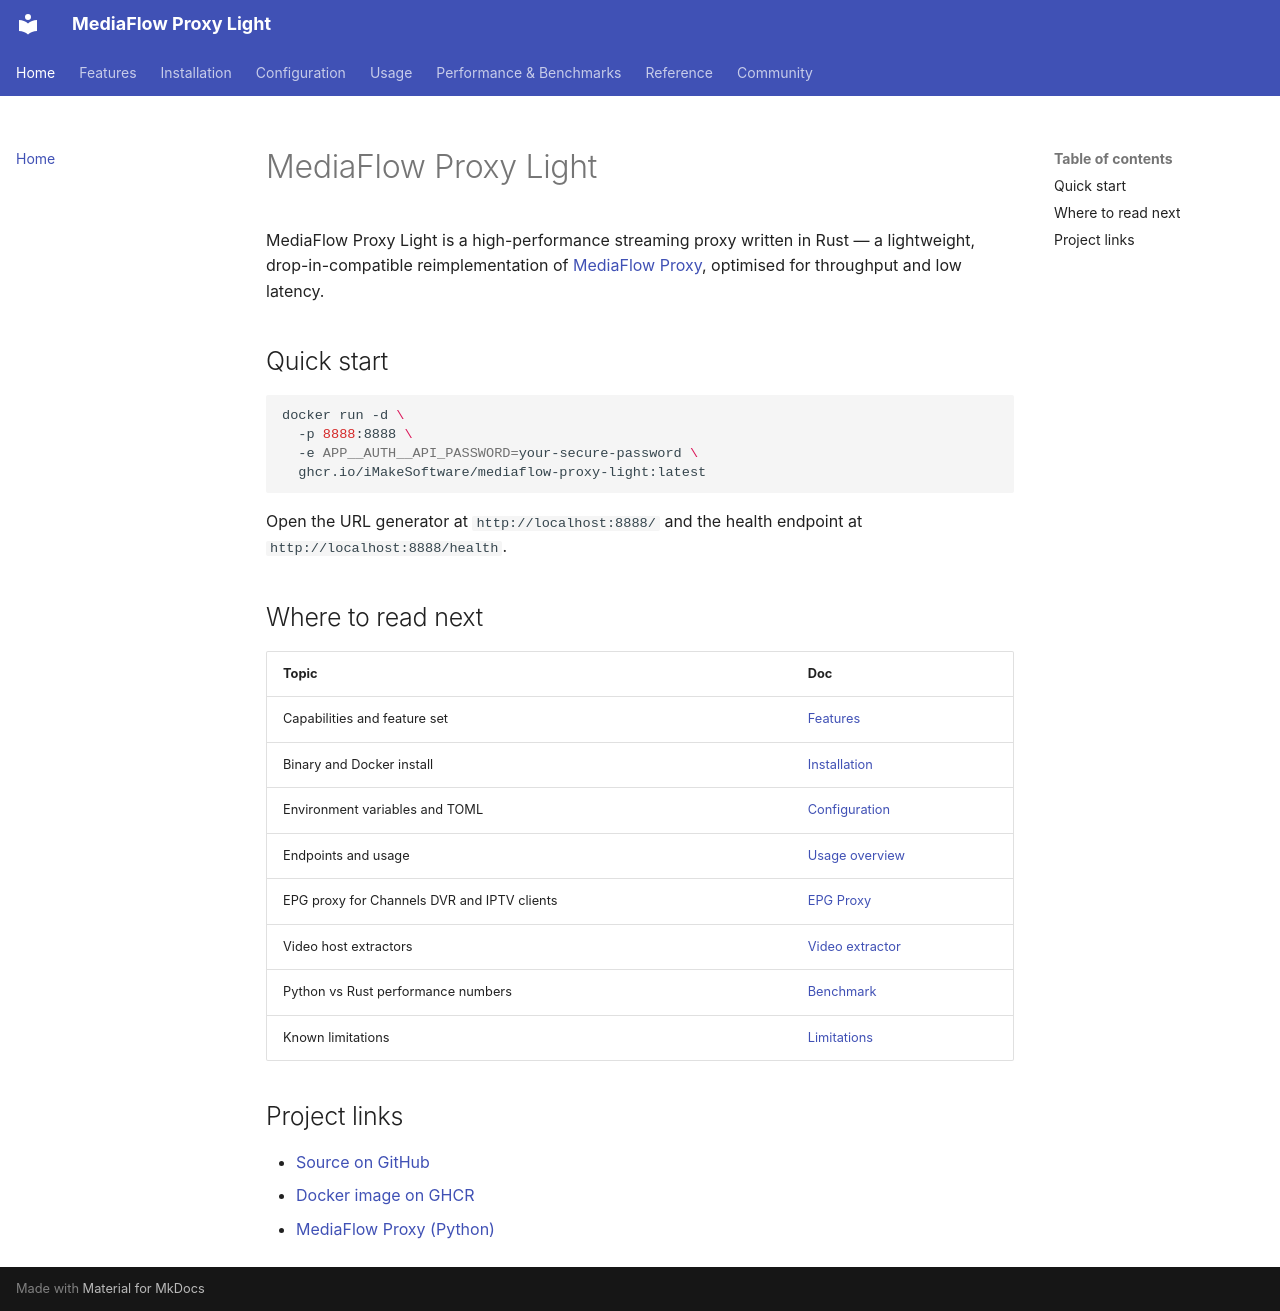

repository: iMakeSoftware/mediaflow-proxy-light · page: index.html · generator: mkdocs

# MediaFlow Proxy Light

MediaFlow Proxy Light is a high-performance streaming proxy written in Rust — a lightweight, drop-in-compatible reimplementation of [MediaFlow Proxy](https://github.com/mhdzumair/mediaflow-proxy), optimised for throughput and low latency.

## Quick start

```bash
docker run -d \
  -p 8888:8888 \
  -e APP__AUTH__API_PASSWORD=your-secure-password \
  ghcr.io/iMakeSoftware/mediaflow-proxy-light:latest
```

Open the URL generator at `http://localhost:8888/` and the health endpoint at `http://localhost:8888/health`.

## Where to read next

| Topic | Doc |
|-------|-----|
| Capabilities and feature set | [Features](features.md) |
| Binary and Docker install | [Installation](installation.md) |
| Environment variables and TOML | [Configuration](configuration/environment.md) |
| Endpoints and usage | [Usage overview](usage/overview.md) |
| EPG proxy for Channels DVR and IPTV clients | [EPG Proxy](usage/epg-proxy.md) |
| Video host extractors | [Video extractor](usage/extractor.md) |
| Python vs Rust performance numbers | [Benchmark](benchmark.md) |
| Known limitations | [Limitations](reference/limitations.md) |

## Project links

- [Source on GitHub](https://github.com/iMakeSoftware/MediaFlow-Proxy-Light)
- [Docker image on GHCR](https://github.com/iMakeSoftware/MediaFlow-Proxy-Light/pkgs/container/mediaflow-proxy-light)
- [MediaFlow Proxy (Python)](https://github.com/mhdzumair/mediaflow-proxy)
